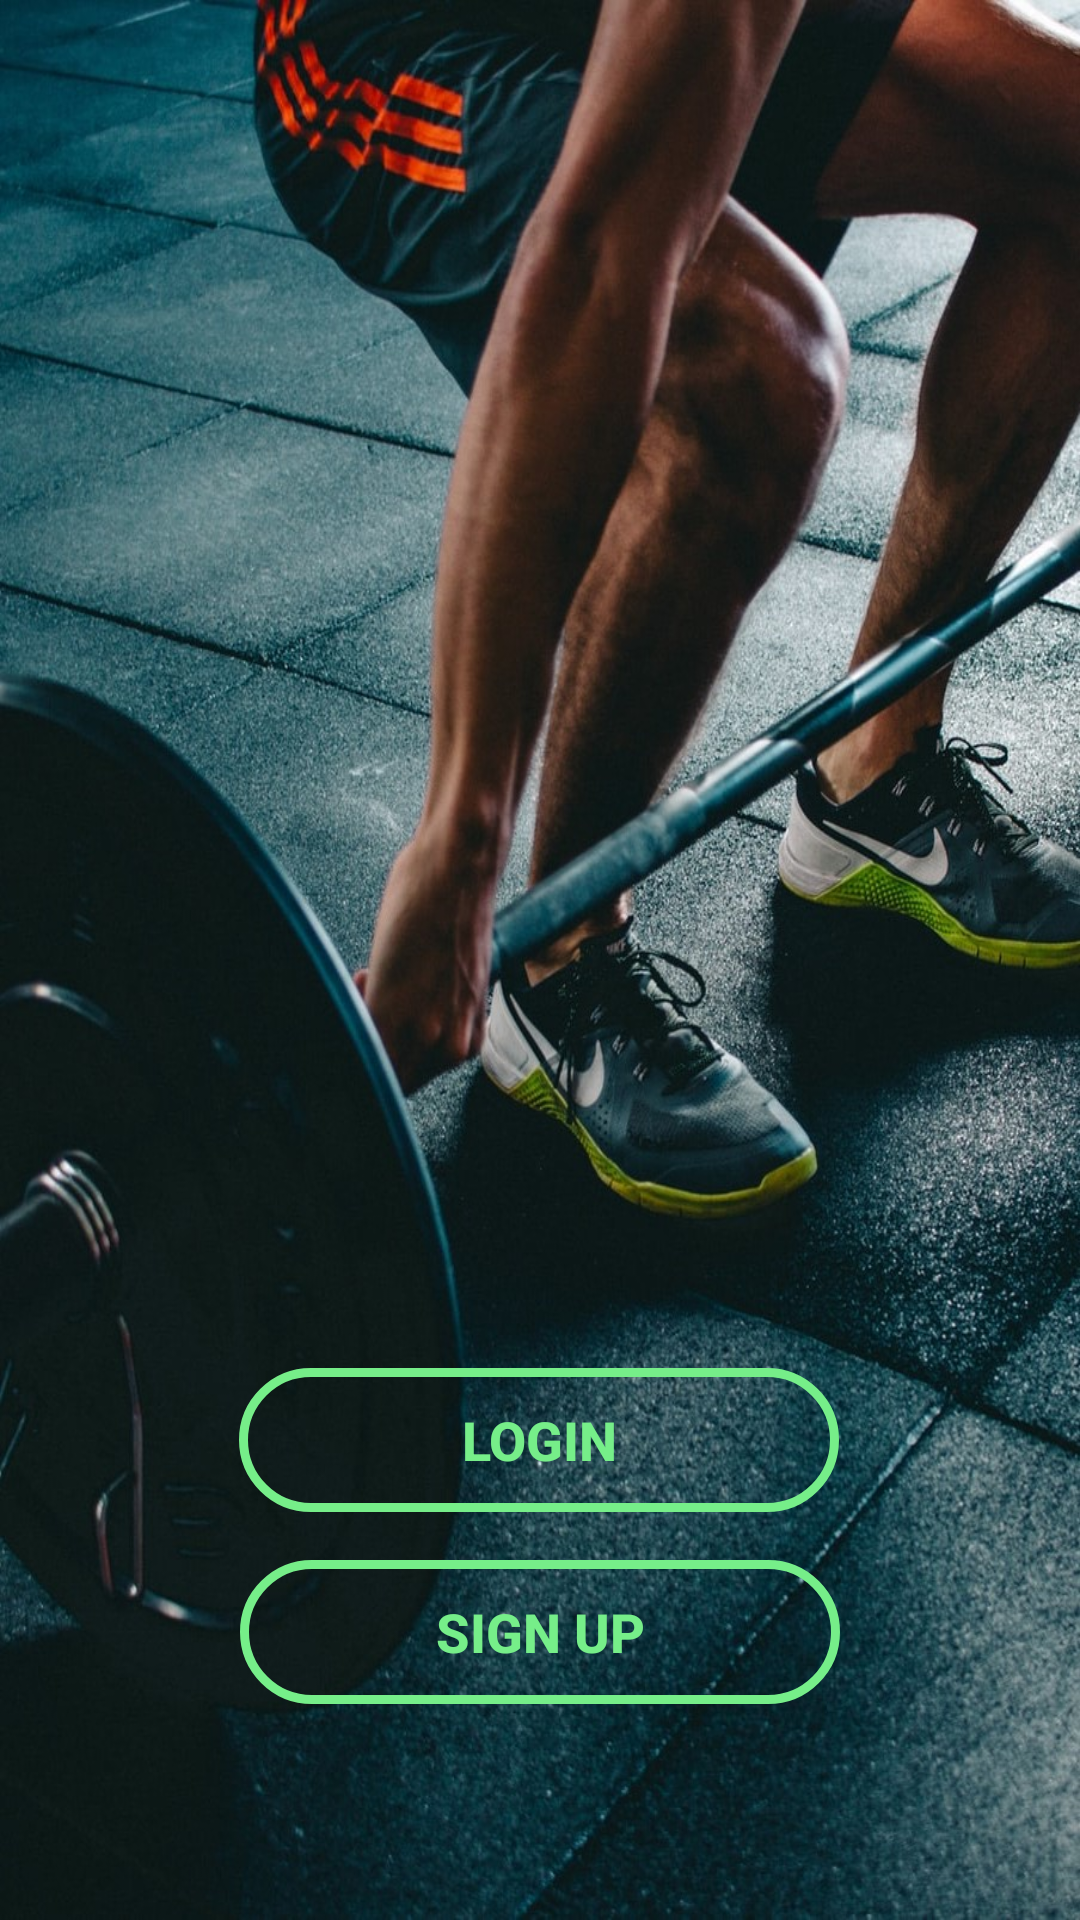

Here is an Android app screen rendered from its layout file. Give the layout XML and the strings, colors and styles it references.
<!-- AndroidManifest.xml: application theme AppTheme -->
<!-- res/layout/activity_welcome.xml -->
<?xml version="1.0" encoding="utf-8"?>
<androidx.constraintlayout.widget.ConstraintLayout xmlns:android="http://schemas.android.com/apk/res/android"
    xmlns:app="http://schemas.android.com/apk/res-auto"
    xmlns:tools="http://schemas.android.com/tools"
    android:layout_width="match_parent"
    android:layout_height="match_parent"
    android:background="@drawable/welcomebg"
    tools:context=".WelcomeActivity">

    <Button
        android:id="@+id/w_login"
        android:layout_width="200dp"
        android:layout_height="wrap_content"
        android:layout_marginBottom="16dp"
        android:background="@drawable/input_shape"
        android:foreground="?android:attr/selectableItemBackground"
        android:text="@string/btn_login"
        android:textColor="@color/colorPrimary"
        android:textSize="18sp"
        android:textStyle="bold"
        app:layout_constraintBottom_toTopOf="@+id/w_signup"
        app:layout_constraintEnd_toEndOf="parent"
        app:layout_constraintHorizontal_bias="0.498"
        app:layout_constraintStart_toStartOf="parent" />

    <Button
        android:id="@+id/w_signup"
        android:layout_width="200dp"
        android:layout_height="wrap_content"
        android:layout_marginBottom="72dp"
        android:background="@drawable/input_shape"
        android:foreground="?android:attr/selectableItemBackground"
        android:text="@string/btn_signUp"
        android:textColor="@color/colorPrimary"
        android:textSize="18sp"
        android:textStyle="bold"
        app:layout_constraintBottom_toBottomOf="parent"
        app:layout_constraintEnd_toEndOf="parent"
        app:layout_constraintStart_toStartOf="parent" />

</androidx.constraintlayout.widget.ConstraintLayout>
<!-- resources referenced by this layout -->
<resources>
  <color name="colorPrimary">#76EE89</color>
  <!-- drawable input_shape (drawable) -->
  <?xml version="1.0" encoding="utf-8"?>
  <shape xmlns:android="http://schemas.android.com/apk/res/android"
      android:shape="rectangle">
      <corners
          android:topLeftRadius="100dp"
          android:topRightRadius="100dp"
          android:bottomRightRadius="100dp"
          android:bottomLeftRadius="100dp">
      </corners>
      <stroke
          android:width="3dp"
          android:color="@color/colorPrimary">
      </stroke>
  </shape>
  <!-- drawable welcomebg: jpg bitmap (drawable, 301326 bytes) -->
  <string name="btn_login">Login</string>
  <string name="btn_signUp">Sign Up</string>
  <style name="AppTheme" parent="Theme.AppCompat.Light.NoActionBar">
          
          <item name="colorPrimary">@color/colorPrimary</item>
          <item name="colorPrimaryDark">@color/colorPrimaryDark</item>
          <item name="colorAccent">@color/colorPrimary</item>
          <item name="android:editTextColor">@color/colorWhite</item>
          <item name="alertDialogTheme">@style/AlertDialogTheme</item>
      </style>
  <color name="colorPrimaryDark">#000000</color>
  <color name="colorWhite">#FFFFFF</color>
  <style name="AlertDialogTheme" parent="ThemeOverlay.AppCompat.Dialog.Alert">
          
          <item name="android:background">@color/colorAccent2</item>
          <item name="android:textColor">@color/colorPrimary</item>
          <item name="android:textColorPrimary">@color/colorWhite</item>
      </style>
  <color name="colorAccent2">#4D5D6A</color>
</resources>
